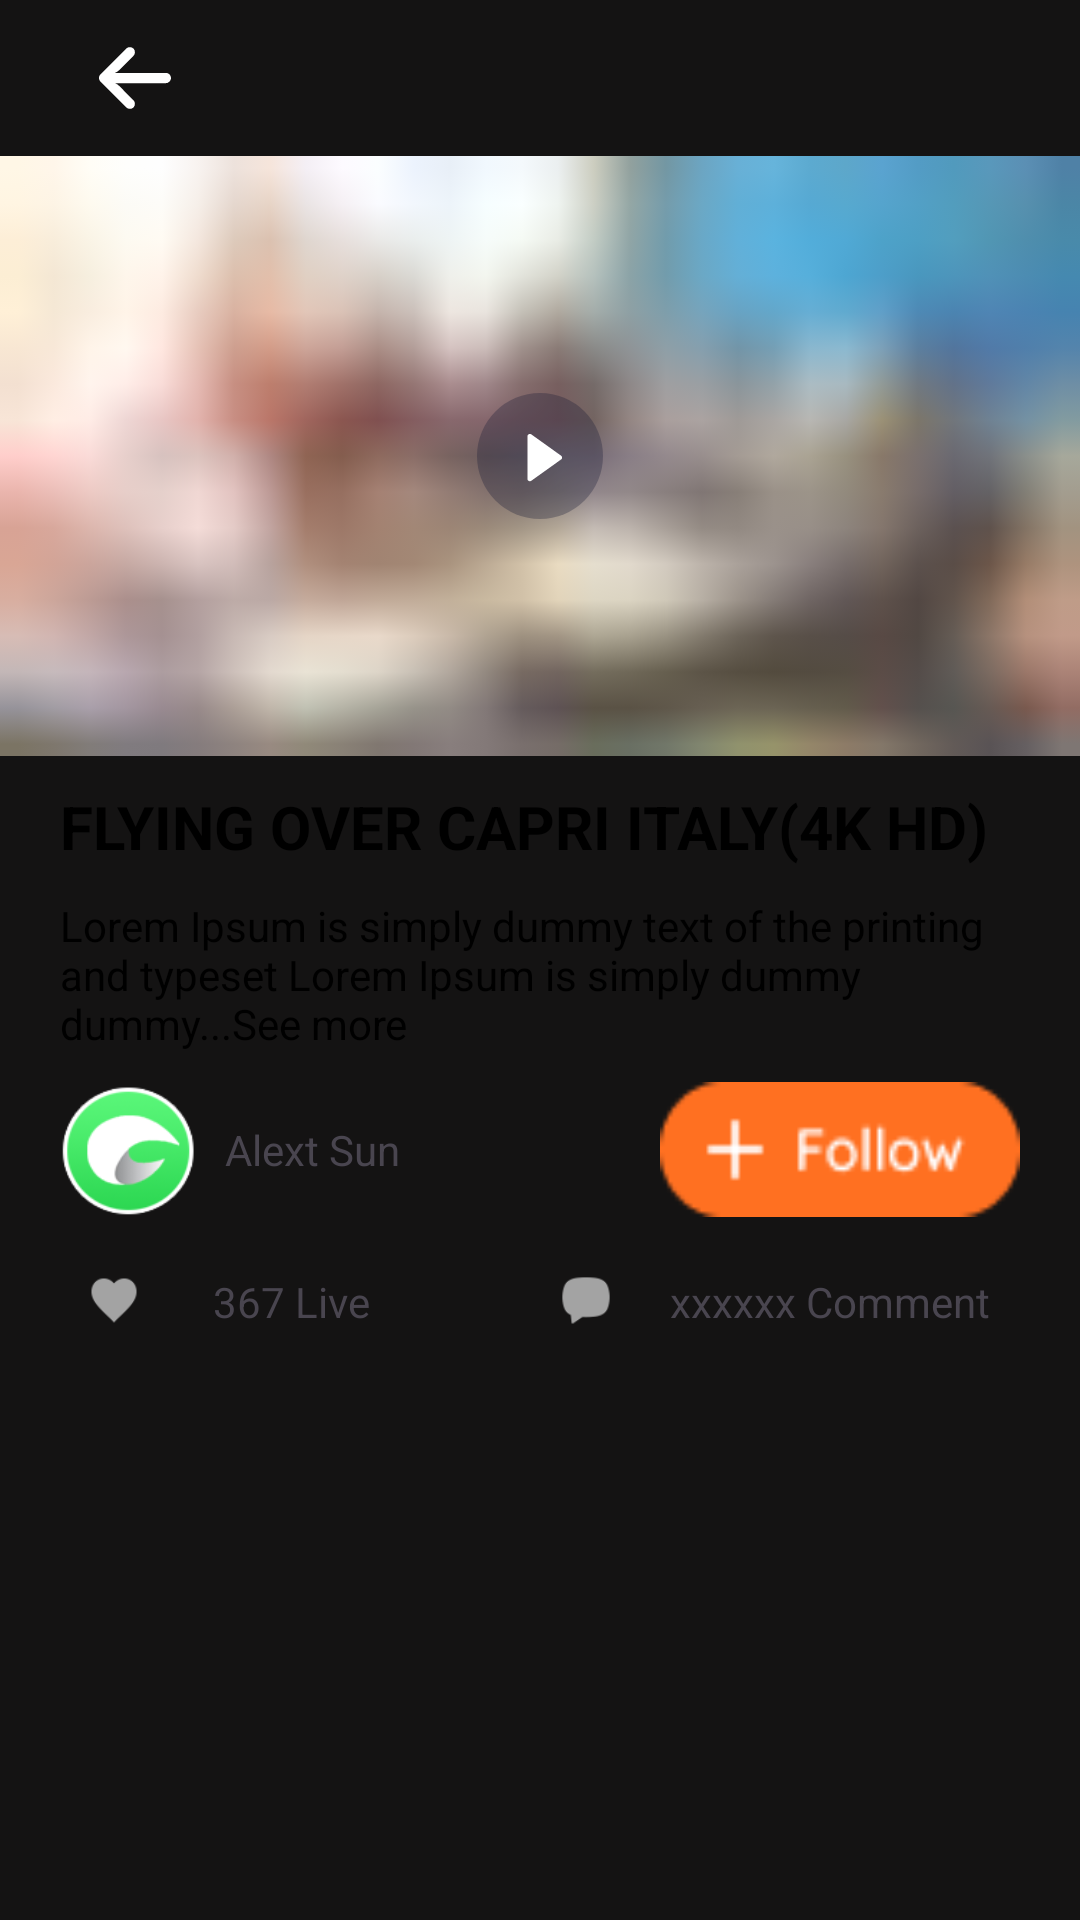

Android layout source for this screen:
<!-- AndroidManifest.xml: application theme Theme.LiveStream_Update -->
<!-- res/layout/rm_activity_main_video_live_stream.xml -->
<?xml version="1.0" encoding="utf-8"?>
<LinearLayout
    xmlns:android="http://schemas.android.com/apk/res/android"
    xmlns:app="http://schemas.android.com/apk/res-auto"
    xmlns:tools="http://schemas.android.com/tools"
    android:layout_width="match_parent"
    android:layout_height="match_parent"
    android:fitsSystemWindows="true"
    android:background="@color/black_50"
    tools:context=".LiveStream.MainActivity_Video_LiveStream.MainActivity_Video_LiveStream"
    android:orientation="vertical">

    
    <LinearLayout
        android:id="@+id/rm_activity_main_all_live_stream_ll_01"
        android:layout_width="match_parent"
        android:layout_height="wrap_content"
        android:layout_margin="15dp">

        <androidx.constraintlayout.utils.widget.ImageFilterView
            android:id="@+id/rm_activity_main_all_live_stream_iv_01"
            android:layout_width="60dp"
            android:layout_height="match_parent"
            android:layout_gravity="center"
            android:src="@drawable/rm_ic_arrow_back_dialog" />

    </LinearLayout>

    
    <androidx.constraintlayout.widget.ConstraintLayout
        android:id="@+id/rm_activity_main_all_live_stream_cl_01"
        android:layout_width="match_parent"
        android:layout_height="wrap_content">

        <ImageView
            android:id="@+id/rm_activity_main_all_live_stream_iv_02"
            android:layout_width="match_parent"
            android:layout_height="200dp"
            android:scaleType="centerCrop"
            android:src="@drawable/rm_error"
            app:layout_constraintStart_toStartOf="parent"
            app:layout_constraintTop_toTopOf="parent" />

        <ImageView
            android:id="@+id/rm_activity_main_all_live_stream_iv_03"
            android:layout_width="42dp"
            android:layout_height="42dp"
            android:scaleType="centerCrop"
            android:src="@drawable/rm_ic_v5_om_play"
            app:layout_constraintBottom_toBottomOf="parent"
            app:layout_constraintEnd_toEndOf="parent"
            app:layout_constraintStart_toStartOf="parent"
            app:layout_constraintTop_toTopOf="parent" />

        <androidx.core.widget.ContentLoadingProgressBar
            android:id="@+id/rm_activity_main_all_live_stream_pb_01"
            android:layout_width="match_parent"
            android:layout_height="5dp"
            app:layout_constraintBottom_toBottomOf="parent"
            app:layout_constraintEnd_toEndOf="parent"
            app:layout_constraintStart_toStartOf="parent" />

    </androidx.constraintlayout.widget.ConstraintLayout>

    <LinearLayout
        android:id="@+id/rm_activity_main_all_live_stream_fragment01_ll_01"
        android:layout_width="match_parent"
        android:layout_height="wrap_content"
        android:orientation="vertical"
        android:layout_marginTop="10dp"
        android:paddingLeft="20dp"
        android:paddingRight="20dp">

        <TextView
            android:id="@+id/rm_activity_main_all_live_stream_fragment01_title"
            android:layout_width="match_parent"
            android:layout_height="wrap_content"
            android:background="@color/white_transparent"
            android:text="FLYING OVER CAPRI ITALY(4K HD)"
            android:textColor="@color/black"
            android:textSize="20sp"
            android:textStyle="bold"/>

        <TextView
            android:id="@+id/rm_activity_main_all_live_stream_fragment01_description"
            android:layout_width="match_parent"
            android:layout_height="wrap_content"
            android:layout_marginTop="10dp"
            android:text="Lorem Ipsum is simply dummy text of the printing and typeset Lorem Ipsum is simply dummy dummy...See more"
            android:textColor="@color/black"
            android:background="@color/white_transparent"/>

        <LinearLayout
            android:id="@+id/rm_activity_main_all_live_stream_fragment01_user_info"
            android:layout_width="match_parent"
            android:layout_height="wrap_content"
            android:background="@color/white_transparent"
            android:layout_marginTop="10dp">

            <ImageView
                android:id="@+id/rm_activity_main_all_live_stream_fragment01_user_avatar"
                android:layout_width="45dp"
                android:layout_height="45dp"
                android:background="@drawable/rm_ic_home_invite"/>

            <TextView
                android:id="@+id/rm_activity_main_all_live_stream_fragment01_user_name"
                android:layout_width="wrap_content"
                android:layout_height="wrap_content"
                android:layout_marginLeft="10dp"
                android:text="Alext Sun"
                android:layout_gravity="center"
                android:layout_weight="9"/>

            <androidx.constraintlayout.utils.widget.ImageFilterButton
                android:id="@+id/rm_activity_main_all_live_stream_fragment01_follow_button"
                android:layout_width="120dp"
                android:layout_height="45dp"
                android:background="@drawable/rm_ic_button_follow"
                android:layout_gravity="center"/>
        </LinearLayout>

        <androidx.constraintlayout.widget.ConstraintLayout
            android:id="@+id/rm_activity_main_all_live_stream_fragment01_interaction_bar"
            android:layout_width="match_parent"
            android:layout_height="wrap_content"
            android:layout_marginTop="10dp"
            android:background="@color/white_transparent">

            <ImageView
                android:id="@+id/rm_activity_main_all_live_stream_fragment01_like_icon"
                android:layout_width="36dp"
                android:layout_height="36dp"
                android:background="@drawable/rm_ic_onmedia_like"
                android:scaleType="centerCrop"
                app:layout_constraintBottom_toBottomOf="parent"
                app:layout_constraintStart_toStartOf="parent"
                app:layout_constraintTop_toTopOf="parent" />

            <TextView
                android:id="@+id/rm_activity_main_all_live_stream_fragment01_like_count"
                android:layout_width="wrap_content"
                android:layout_height="wrap_content"
                android:text="367 Live"
                android:layout_marginLeft="15dp"
                app:layout_constraintBottom_toBottomOf="parent"
                app:layout_constraintStart_toEndOf="@+id/rm_activity_main_all_live_stream_fragment01_like_icon"
                app:layout_constraintTop_toTopOf="parent" />

            <ImageView
                android:id="@+id/rm_activity_main_all_live_stream_fragment01_comment_icon"
                android:layout_width="36dp"
                android:layout_height="36dp"
                android:background="@drawable/rm_ic_onmedia_comment"
                android:scaleType="centerCrop"
                android:layout_marginRight="10dp"
                app:layout_constraintBottom_toBottomOf="parent"
                app:layout_constraintEnd_toStartOf="@+id/rm_activity_main_all_live_stream_fragment01_comment_count"
                app:layout_constraintTop_toTopOf="parent" />

            <TextView
                android:id="@+id/rm_activity_main_all_live_stream_fragment01_comment_count"
                android:layout_width="wrap_content"
                android:layout_height="wrap_content"
                android:text="xxxxxx Comment"
                android:layout_marginRight="10dp"
                app:layout_constraintBottom_toBottomOf="parent"
                app:layout_constraintEnd_toEndOf="parent"
                app:layout_constraintTop_toTopOf="parent" />
        </androidx.constraintlayout.widget.ConstraintLayout>
    </LinearLayout>

    
    <androidx.recyclerview.widget.RecyclerView
        android:id="@+id/rm_activity_main_all_live_stream_rv_01"
        android:layout_width="match_parent"
        android:layout_height="match_parent"
        tools:listitem="@layout/rm_activity_item06"/>

</LinearLayout>
<!-- res/layout/rm_activity_item06.xml (included above) -->
<?xml version="1.0" encoding="utf-8"?>
<LinearLayout
    xmlns:android="http://schemas.android.com/apk/res/android"
    xmlns:app="http://schemas.android.com/apk/res-auto"
    android:layout_width="match_parent"
    android:layout_height="100dp"
    android:layout_margin="10dp"
    android:gravity="center"
    android:orientation="horizontal">

    <androidx.constraintlayout.widget.ConstraintLayout
        android:id="@+id/rm_activity_item06_ll_01"
        android:layout_width="170dp"
        android:layout_height="100dp"
        android:orientation="horizontal"
        app:layout_constraintEnd_toEndOf="parent"
        app:layout_constraintStart_toStartOf="parent"
        app:layout_constraintTop_toTopOf="parent">

        <ImageView
            android:id="@+id/rm_activity_item06_iv_01"
            android:layout_width="wrap_content"
            android:layout_height="wrap_content"
            android:scaleType="centerCrop"
            android:src="@drawable/rm_default_image"
            app:layout_constraintBottom_toBottomOf="parent"
            app:layout_constraintStart_toStartOf="parent"
            app:layout_constraintTop_toTopOf="parent" />

        <ImageView
            android:layout_width="45dp"
            android:layout_height="20dp"
            android:layout_margin="10dp"
            android:background="@drawable/rm_ic_live_video_livestream"
            app:layout_constraintStart_toStartOf="parent"
            app:layout_constraintTop_toTopOf="parent" />

    </androidx.constraintlayout.widget.ConstraintLayout>

    <LinearLayout
        android:id="@+id/rm_activity_item06_ll_02"
        android:layout_width="wrap_content"
        android:layout_height="wrap_content"
        android:layout_gravity="center"
        android:layout_weight="9"
        android:orientation="vertical"
        android:layout_marginLeft="8dp"
        app:layout_constraintBottom_toBottomOf="parent"
        app:layout_constraintEnd_toEndOf="parent"
        app:layout_constraintStart_toEndOf="@+id/rm_activity_item06_iv_01"
        app:layout_constraintTop_toTopOf="parent">

        <TextView
            android:id="@+id/rm_activity_item06_tv_01"
            android:layout_width="match_parent"
            android:layout_height="wrap_content"
            android:text="Categories"
            android:textSize="18sp"
            android:textColor="@color/white"/>

        <TextView
            android:id="@+id/rm_activity_item06_tv_02"
            android:layout_width="match_parent"
            android:layout_height="wrap_content"
            android:layout_weight="2"
            android:layout_marginTop="5dp"
            android:text="Lorem Ipsum is simply dummy text"
            android:textSize="18sp"
            android:textColor="@color/white"/>

        <LinearLayout
            android:id="@+id/rm_activity_item06_ll_03"
            android:layout_width="match_parent"
            android:layout_height="wrap_content"
            android:layout_marginTop="5dp"
            android:orientation="horizontal">

            <ImageView
                android:id="@+id/rm_activity_item06_iv_02"
                android:layout_width="25dp"
                android:layout_height="25dp"
                android:src="@drawable/rm_ic_home_invite"/>

            <TextView
                android:id="@+id/rm_activity_item06_tv_03"
                android:layout_width="wrap_content"
                android:layout_height="wrap_content"
                android:layout_marginLeft="5dp"
                android:layout_gravity="center"
                android:text="KAKOAK"
                android:textSize="18sp"
                android:textColor="@color/white"/>

            <ImageView
                android:id="@+id/rm_activity_item06_iv_03"
                android:layout_width="25dp"
                android:layout_height="25dp"
                android:layout_marginLeft="10dp"
                android:src="@drawable/rm_ic_home_invite"/>

            <TextView
                android:id="@+id/rm_activity_item06_tv_04"
                android:layout_width="wrap_content"
                android:layout_height="wrap_content"
                android:layout_marginLeft="5dp"
                android:layout_gravity="center"
                android:text="4h ago"
                android:textSize="18sp"
                android:textColor="@color/white"/>

        </LinearLayout>

    </LinearLayout>

</LinearLayout>
<!-- resources referenced by this layout -->
<resources>
  <color name="black">#FF000000</color>
  <color name="black_50">#141313</color>
  <color name="white">#FFFFFFFF</color>
  <color name="white_transparent">#00FFFFFF</color>
  <!-- drawable rm_default_image: jpg bitmap (drawable, 42203 bytes) -->
  <!-- drawable rm_error: jpg bitmap (drawable, 8397 bytes) -->
  <!-- drawable rm_ic_arrow_back_dialog (drawable) -->
  <vector xmlns:android="http://schemas.android.com/apk/res/android"
      android:width="24dp"
      android:height="22dp"
      android:viewportWidth="24"
      android:viewportHeight="22">
    <path
        android:pathData="M22.558,9.315C22.459,9.299 22.36,9.292 22.26,9.293H5.329L5.698,9.122C6.059,8.951 6.387,8.718 6.668,8.435L11.416,3.687C12.042,3.09 12.147,2.129 11.665,1.411C11.105,0.646 10.031,0.48 9.265,1.04C9.204,1.086 9.145,1.135 9.09,1.188L0.504,9.774C-0.167,10.444 -0.168,11.531 0.502,12.203C0.503,12.203 0.503,12.203 0.504,12.204L9.09,20.79C9.761,21.459 10.848,21.458 11.518,20.786C11.571,20.734 11.62,20.677 11.665,20.618C12.147,19.9 12.042,18.94 11.416,18.343L6.677,13.586C6.425,13.334 6.135,13.123 5.818,12.959L5.303,12.728H22.166C23.043,12.76 23.813,12.147 23.978,11.285C24.129,10.349 23.494,9.467 22.558,9.315Z"
        android:fillColor="#ffffff"/>
  </vector>
  <!-- drawable rm_ic_button_follow: png bitmap (drawable, 1108 bytes) -->
  <!-- drawable rm_ic_home_invite: png bitmap (drawable, 6688 bytes) -->
  <!-- drawable rm_ic_live_video_livestream: png bitmap (drawable, 2852 bytes) -->
  <!-- drawable rm_ic_onmedia_comment: png bitmap (drawable, 3527 bytes) -->
  <!-- drawable rm_ic_onmedia_like: png bitmap (drawable, 3570 bytes) -->
  <!-- drawable rm_ic_v5_om_play (drawable) -->
  <vector android:height="24dp" android:viewportHeight="40.0"
      android:viewportWidth="40.0" android:width="24dp" xmlns:android="http://schemas.android.com/apk/res/android">
      <path android:fillAlpha="0.3" android:fillColor="#151A35"
          android:fillType="evenOdd"
          android:pathData="M20,20m-20,0a20,20 0,1 1,40 0a20,20 0,1 1,-40 0"
          android:strokeAlpha="0.3" android:strokeColor="#00000000" android:strokeWidth="1"/>
      <path android:fillColor="#FFFFFF" android:fillType="nonZero"
          android:pathData="M16.4,13.1C16.52,13.03 16.65,13 16.79,13C16.93,13 17.06,13.03 17.19,13.1L26.6,19.83C26.85,19.97 27,20.22 27,20.5C27,20.78 26.85,21.03 26.6,21.17L17.19,27.9C16.94,28.03 16.64,28.03 16.4,27.9C16.15,27.76 16,27.5 16,27.22L16,13.78C16,13.5 16.15,13.24 16.4,13.1Z"
          android:strokeColor="#00000000" android:strokeWidth="1"/>
  </vector>
  <style name="Theme.LiveStream_Update" parent="Theme.Material3.DayNight.NoActionBar">
          <item name="colorBackground">@color/colorBackground</item>
          <item name="android:windowBackground">?attr/colorBackground</item>
      </style>
  <color name="colorBackground">#F5F5F5</color>
</resources>
